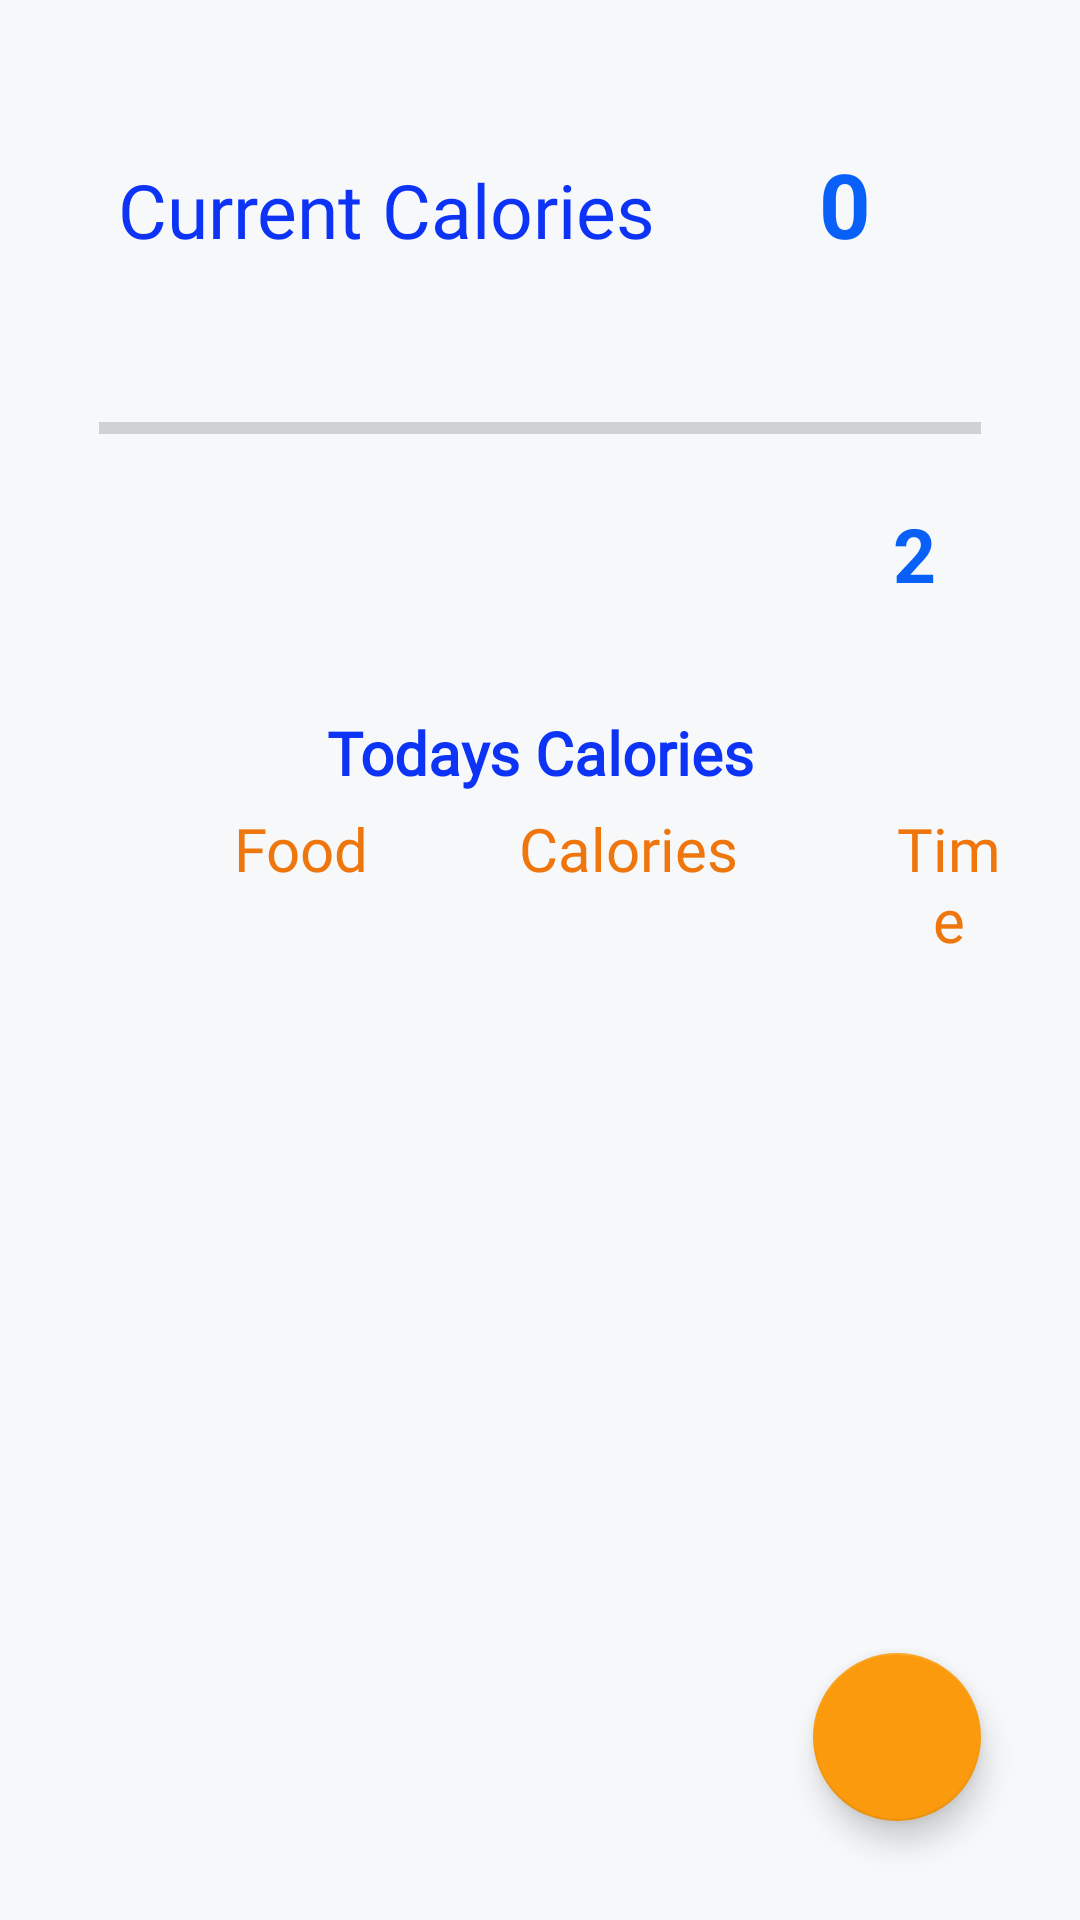

Android layout source for this screen:
<!-- AndroidManifest.xml: activity theme AppTheme.MainContent -->
<!-- res/layout/activity_main.xml -->
<?xml version="1.0" encoding="utf-8"?>
<androidx.coordinatorlayout.widget.CoordinatorLayout xmlns:android="http://schemas.android.com/apk/res/android"
    xmlns:app="http://schemas.android.com/apk/res-auto"
    xmlns:tools="http://schemas.android.com/tools"
    android:layout_width="match_parent"
    android:layout_height="match_parent"
    android:visibility="visible"
    tools:context="org.tensorflow.lite.examples.detection.MainActivity"
    android:background="#F6F8FA"
    android:orientation="vertical"
    android:padding="7dp"
    >

    <include layout="@layout/content_main" />


    <androidx.appcompat.widget.AppCompatButton
        android:id="@+id/faab"
        android:layout_width="50dp"
        android:layout_height="wrap_content"
        android:layout_gravity="bottom|end"
        android:layout_marginRight="3dp"
        android:background="#00F6F8FA"
        />
    <androidx.appcompat.widget.AppCompatButton
        android:id="@+id/fabb"
        android:layout_width="50dp"
        android:layout_height="wrap_content"
        android:layout_gravity="bottom|right"
        android:layout_marginRight="66dp"
        android:background="#00F6F8FA"
       />
    <com.google.android.material.floatingactionbutton.FloatingActionButton
        android:id="@+id/fab"
        android:layout_width="wrap_content"
        android:layout_height="wrap_content"
        android:layout_gravity="bottom|right"
        android:layout_margin="26dp"
        app:backgroundTint="#FA9A0C"
        app:srcCompat="@drawable/camera" />



</androidx.coordinatorlayout.widget.CoordinatorLayout>
<!-- res/layout/content_main.xml (included above) -->
<?xml version="1.0" encoding="utf-8"?>
<LinearLayout
    xmlns:app="http://schemas.android.com/apk/res-auto"
    xmlns:tools="http://schemas.android.com/tools"
    xmlns:android="http://schemas.android.com/apk/res/android"
    android:layout_width="match_parent"
    android:layout_height="690dp"
    android:background="#F6F8FA"
    android:padding="16dp"
    android:orientation="vertical">


    <LinearLayout
        android:layout_width="match_parent"
        android:layout_height="0dp"
        android:layout_weight=".2"
        android:orientation="horizontal"
       >

        <TextView
            android:id="@+id/textView"
            android:layout_width="250dp"
            android:layout_height="wrap_content"
            android:layout_marginTop="20dp"

            android:fontFamily="@font/alegreya_sans_sc_medium"
            android:padding="10dp"
            android:textAlignment="textStart"
            android:text=" Current Calories"
            android:textColor="#0C33F6"
            android:textSize="25sp" />

        <TextView
            android:id="@+id/total"
            android:layout_width="100dp"
            android:layout_height="50dp"
            android:layout_marginRight="20dp"
            android:layout_marginTop="20dp"
            android:textColor="#0860F8"
            android:textStyle="bold"
            android:text="0"
            android:textSize="30sp" />

    </LinearLayout>

    <LinearLayout
        android:layout_width="match_parent"
        android:layout_height="40dp"
        android:layout_weight=".2"
        android:orientation="horizontal"
        android:layout_marginTop="10dp">

        <LinearLayout
            android:layout_width="match_parent"
            android:layout_height="match_parent"
            android:orientation="vertical">

            <ProgressBar
                android:id="@+id/progressBar3"
                style="?android:attr/progressBarStyleHorizontal"
                android:layout_width="match_parent"
                android:layout_height="50dp"
                android:layout_marginTop="10dp"
                android:layout_marginLeft="10dp"
                android:layout_marginRight="10dp"
                android:progress="0"
                android:progressTint="#0D95EF"
               />

            <LinearLayout
                android:layout_width="match_parent"
                android:layout_height="match_parent"
                android:orientation="horizontal">



                <TextView
                    android:layout_width="wrap_content"
                    android:layout_height="wrap_content"
                    android:id="@+id/tc"
                    android:layout_marginRight="25dp"
                    android:textColor="#0860F8"
                    android:layout_weight="1"
                    android:gravity="right"
                    android:textAlignment="textEnd"
                    android:text="2"
                    android:textStyle="bold"
                    android:textSize="25sp"
                    tools:ignore="RtlCompat" />
            </LinearLayout>

        </LinearLayout>
    </LinearLayout>

    <LinearLayout
        android:layout_width="match_parent"
        android:layout_height="0dp"
        android:layout_weight="1.2"
        android:layout_marginTop="10dp"

        android:orientation="vertical">


        <TextView
            android:id="@+id/textView6"
            android:layout_width="match_parent"
            android:layout_height="wrap_content"
            android:layout_marginTop="5dp"
            android:layout_marginBottom="5dp"
            android:fontFamily="@font/alegreya_sans_sc_medium"
            android:gravity="center_horizontal"
            android:textColor="#0C33F6"
            android:text="Todays Calories"
            android:textAlignment="center"
            android:textSize="20sp"
            android:textStyle="bold" />

        <LinearLayout
            android:layout_width="match_parent"
            android:layout_height="wrap_content"
            android:layout_marginLeft="35dp"
            android:orientation="horizontal"
            >
        <TextView
            android:layout_width="wrap_content"
            android:layout_height="wrap_content"
            android:text="Food"
            android:id="@+id/tu1"
            android:fontFamily="@font/alegreya_sans_sc_medium"
            android:layout_marginLeft="20dp"
            android:textColor="#EF760D"
            android:textAlignment="center"
            android:textSize="20sp"
            />
        <TextView
            android:layout_width="wrap_content"
            android:layout_height="wrap_content"
            android:text="Calories"
            android:id="@+id/tu2"
            android:fontFamily="@font/alegreya_sans_sc_medium"
            android:layout_marginLeft="50dp"
            android:textColor="#EF760D"
            android:textAlignment="textStart"
            android:textSize="20sp"
            />

        <TextView
            android:layout_width="wrap_content"
            android:layout_height="wrap_content"
            android:text="Time"
            android:fontFamily="@font/alegreya_sans_sc_medium"
            android:layout_marginLeft="50dp"
            android:textColor="#EF760D"
            android:textAlignment="center"
            android:id="@+id/tu3"
            android:textSize="20sp"
            />
        </LinearLayout>
        <FrameLayout
            android:layout_width="match_parent"
            android:layout_height="match_parent"
            android:id="@+id/fl"
            >

        <androidx.recyclerview.widget.RecyclerView
            android:layout_height="match_parent"
            android:layout_width="match_parent"
            android:layout_marginTop="20dp"
            android:id="@+id/recview"
            android:scrollbars="vertical"/>
        </FrameLayout>
    </LinearLayout>


</LinearLayout>
<!-- resources referenced by this layout -->
<resources>
  <style name="AppTheme.MainContent" parent="Theme.AppCompat.Light.NoActionBar">
          
  
          <item name="android:windowBackground">@null</item>
          <item name="windowActionBar">false</item>
          <item name="windowNoTitle">true</item>
          <item name="android:windowLightStatusBar">true</item>
          <item name="android:statusBarColor">#F6F8FA</item>
      </style>
</resources>
